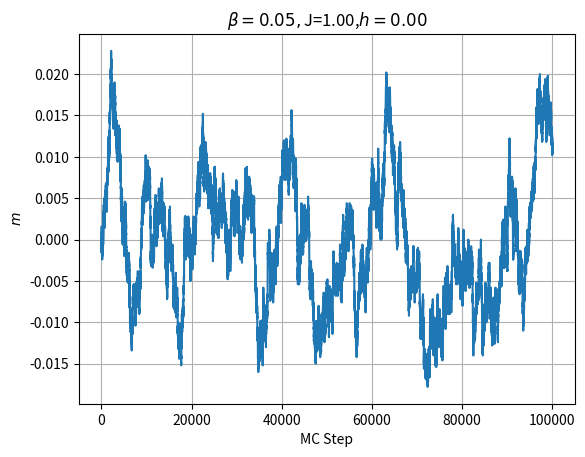
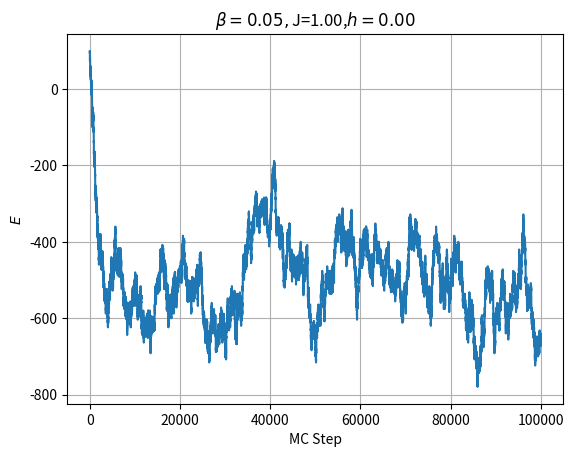
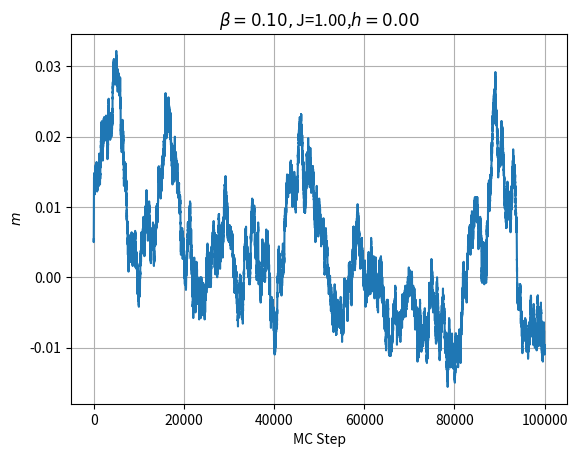
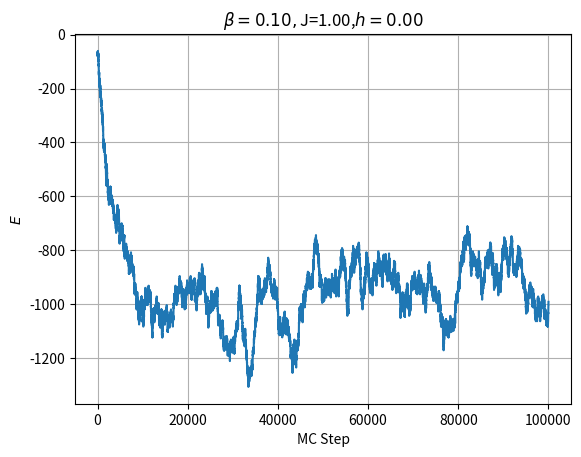
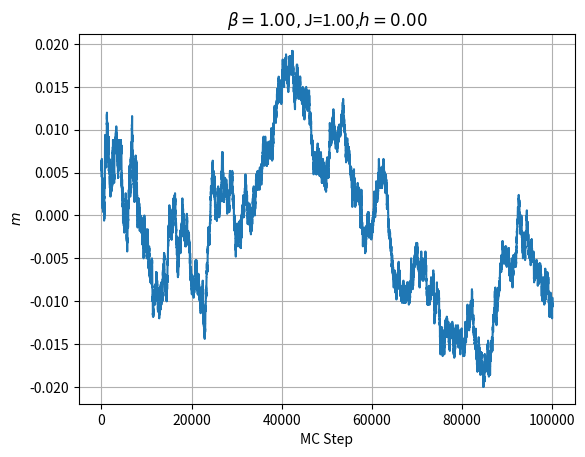
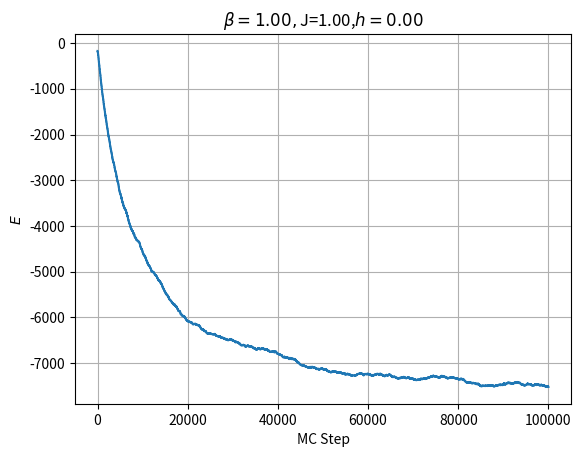

Reproduce these figures in Python, in order.
import numpy as np
import matplotlib.pyplot as plt

dpi = 300
plt.rcParams['figure.dpi']= dpi

def energy_ising_1d(configuration,J,h):
    num_spins = len(configuration)
    energy = 0.0
    for i in range(num_spins):
        spin_i = configuration[i]
        ip1 = (i+1)%num_spins
        spinip1 = configuration[ip1]
        energy = energy - J * (spin_i * spinip1) - h*spin_i
    return energy

def initial_state(N):
    rng = np.random.default_rng()
    state = 2*rng.integers(0,2,N)-1
    return state

def energy_difference(J, h, si, sleft, sright):
    dE = 2*h*si + 2*J*si*(sleft+sright)
    return dE

def metropolis_mc_fast(n_steps, n_lattice_sites, beta, J, h):
    configuration = initial_state(n_lattice_sites)
    average_spins = np.zeros(n_steps)
    energies = np.zeros(n_steps)
    
    current_energy = energy_ising_1d(configuration,J,h)
    for i in range(n_steps):
        rng = np.random.default_rng()
        
        spin_to_change = rng.integers(n_lattice_sites)
        
        si = configuration[spin_to_change]
        
        sright = configuration[(spin_to_change+1)%n_lattice_sites]
        sleft = configuration[(spin_to_change-1)%n_lattice_sites]

        dE = energy_difference(J,h,si,sleft,sright)
        
        r = rng.uniform()
        
        if r<min(1,np.exp(-beta*(dE))) :
            
            configuration[spin_to_change]*=-1
            
            current_energy += dE
        else:
            pass
        
        #this computes the average spin
        average_spin = configuration.mean()
        
        
        average_spins[i] = average_spin
        energies[i] = current_energy
        
    return average_spins,energies
            
#do a test high temperature simulation

n_steps = 100000
n_lattice_sites = 10000
J = 1
h = 0

T = 20
beta = 1/T
average_spins, energy = metropolis_mc_fast(n_steps, n_lattice_sites, beta, J, h)
plt.figure()
plt.plot(average_spins)
plt.ylabel("$m$")
plt.xlabel("MC Step")
plt.title("$\\beta=%.2f,$J=%.2f,$h=%.2f$"%(beta,J,h))
plt.grid()
plt.figure()
plt.plot(energy)
plt.ylabel("$E$")
plt.xlabel("MC Step")
plt.title("$\\beta=%.2f,$J=%.2f,$h=%.2f$"%(beta,J,h))
plt.grid()

T = 10
beta = 1/T
average_spins, energy = metropolis_mc_fast(n_steps, n_lattice_sites, beta, J, h)
plt.figure()
plt.plot(average_spins)
plt.ylabel("$m$")
plt.xlabel("MC Step")
plt.title("$\\beta=%.2f,$J=%.2f,$h=%.2f$"%(beta,J,h))
plt.grid()
plt.figure()
plt.plot(energy)
plt.ylabel("$E$")
plt.xlabel("MC Step")
plt.title("$\\beta=%.2f,$J=%.2f,$h=%.2f$"%(beta,J,h))
plt.grid()

T = 1
beta = 1/T
average_spins, energy = metropolis_mc_fast(n_steps, n_lattice_sites, beta, J, h)
plt.figure()
plt.plot(average_spins)
plt.ylabel("$m$")
plt.xlabel("MC Step")
plt.title("$\\beta=%.2f,$J=%.2f,$h=%.2f$"%(beta,J,h))
plt.grid()
plt.figure()
plt.plot(energy)
plt.ylabel("$E$")
plt.xlabel("MC Step")
plt.title("$\\beta=%.2f,$J=%.2f,$h=%.2f$"%(beta,J,h))
plt.grid()